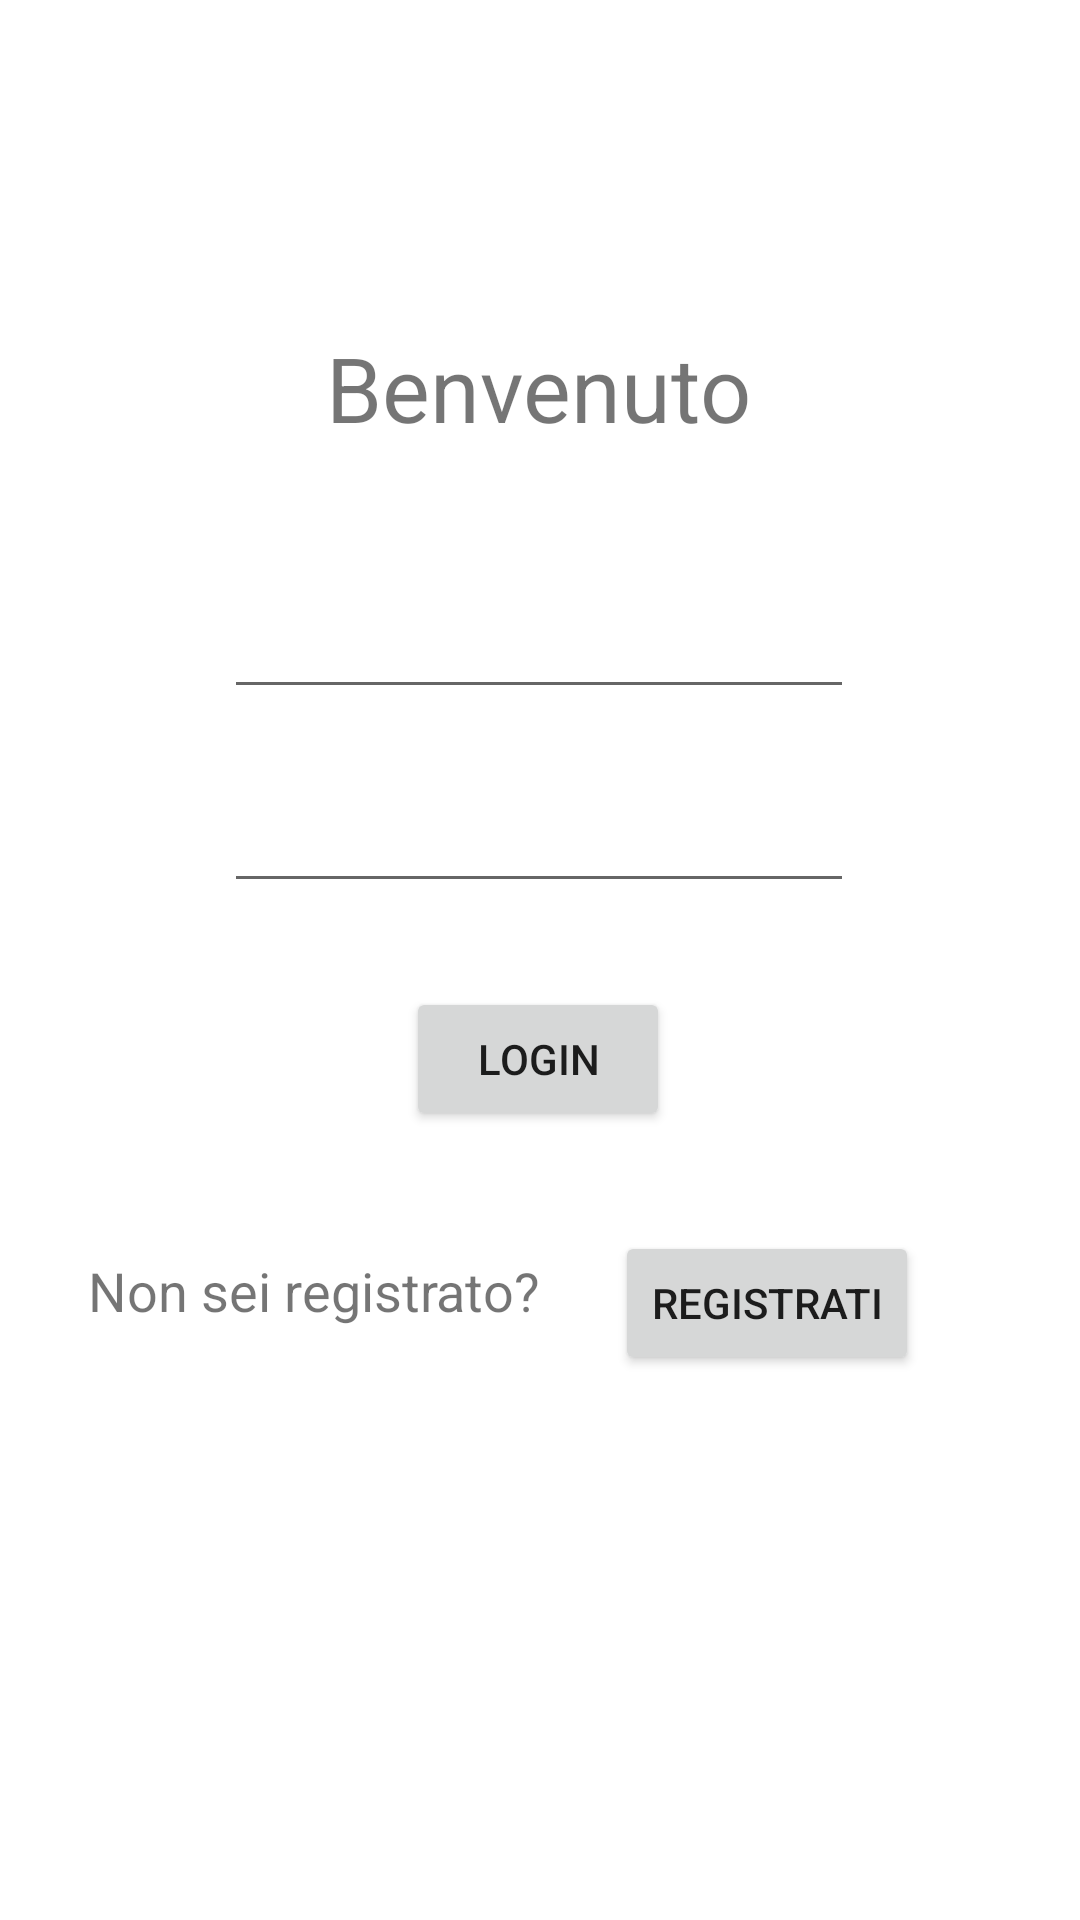

The Android layout XML behind this screen, and the referenced resources:
<!-- AndroidManifest.xml: application theme Theme.Twizzoli -->
<!-- res/layout/activity_main.xml -->
<?xml version="1.0" encoding="utf-8"?>
<layout xmlns:android="http://schemas.android.com/apk/res/android"
    xmlns:app="http://schemas.android.com/apk/res-auto"
    xmlns:tools="http://schemas.android.com/tools">

    <androidx.constraintlayout.widget.ConstraintLayout
        android:layout_width="match_parent"
        android:layout_height="match_parent"
        tools:context=".LoginActivity">

        <EditText
            android:id="@+id/usernameinput"
            android:layout_width="wrap_content"
            android:layout_height="wrap_content"
            android:ems="10"
            android:inputType="textPersonName"
            app:layout_constraintBottom_toBottomOf="parent"
            app:layout_constraintEnd_toEndOf="parent"
            app:layout_constraintHorizontal_bias="0.497"
            app:layout_constraintStart_toStartOf="parent"
            app:layout_constraintTop_toTopOf="parent"
            app:layout_constraintVertical_bias="0.326" />

        <EditText
            android:id="@+id/passwordinput"
            android:layout_width="wrap_content"
            android:layout_height="wrap_content"
            android:ems="10"
            android:inputType="textPassword"
            app:layout_constraintBottom_toBottomOf="parent"
            app:layout_constraintEnd_toEndOf="parent"
            app:layout_constraintHorizontal_bias="0.497"
            app:layout_constraintStart_toStartOf="parent"
            app:layout_constraintTop_toTopOf="parent"
            app:layout_constraintVertical_bias="0.434" />

        <TextView
            android:id="@+id/textView"
            android:layout_width="wrap_content"
            android:layout_height="wrap_content"
            android:text="Benvenuto"
            app:layout_constraintBottom_toBottomOf="parent"
            app:layout_constraintEnd_toEndOf="parent"
            app:layout_constraintHorizontal_bias="0.498"
            app:layout_constraintStart_toStartOf="parent"
            app:layout_constraintTop_toTopOf="parent"
            app:layout_constraintVertical_bias="0.182"
            android:textSize="30dp" />

        <Button
            android:id="@+id/loginbutton"
            android:layout_width="wrap_content"
            android:layout_height="wrap_content"
            android:text="Login"
            app:layout_constraintBottom_toBottomOf="parent"
            app:layout_constraintEnd_toEndOf="parent"
            app:layout_constraintHorizontal_bias="0.498"
            app:layout_constraintStart_toStartOf="parent"
            app:layout_constraintTop_toTopOf="parent"
            app:layout_constraintVertical_bias="0.556" />

        <TextView
            android:id="@+id/textView2"
            android:layout_width="162dp"
            android:layout_height="39dp"
            android:text="Non sei registrato?"
            android:textSize="18dp"
            app:layout_constraintBottom_toBottomOf="parent"
            app:layout_constraintEnd_toStartOf="@+id/registration"
            app:layout_constraintHorizontal_bias="0.686"
            app:layout_constraintStart_toStartOf="parent"
            app:layout_constraintTop_toTopOf="@+id/registration"
            app:layout_constraintVertical_bias="0.041" />

        <Button
            android:id="@+id/registration"
            android:layout_width="wrap_content"
            android:layout_height="wrap_content"
            android:text="Registrati"
            app:layout_constraintBottom_toBottomOf="parent"
            app:layout_constraintEnd_toEndOf="parent"
            app:layout_constraintHorizontal_bias="0.792"
            app:layout_constraintStart_toStartOf="parent"
            app:layout_constraintTop_toTopOf="parent"
            app:layout_constraintVertical_bias="0.693" />


    </androidx.constraintlayout.widget.ConstraintLayout>
</layout>
<!-- resources referenced by this layout -->
<resources>
  <style name="Theme.Twizzoli" parent="Theme.MaterialComponents.DayNight.DarkActionBar">
          
          <item name="colorPrimary">@color/purple_500</item>
          <item name="colorPrimaryVariant">@color/purple_700</item>
          <item name="colorOnPrimary">@color/white</item>
          
          <item name="colorSecondary">@color/teal_200</item>
          <item name="colorSecondaryVariant">@color/teal_700</item>
          <item name="colorOnSecondary">@color/black</item>
          
          <item name="android:statusBarColor">?attr/colorPrimaryVariant</item>
          
      </style>
  <color name="purple_500">#FF6200EE</color>
  <color name="purple_700">#FF3700B3</color>
  <color name="white">#DFDFDF</color>
  <color name="teal_200">#FF03DAC5</color>
  <color name="teal_700">#FF018786</color>
  <color name="black">#FF000000</color>
</resources>
